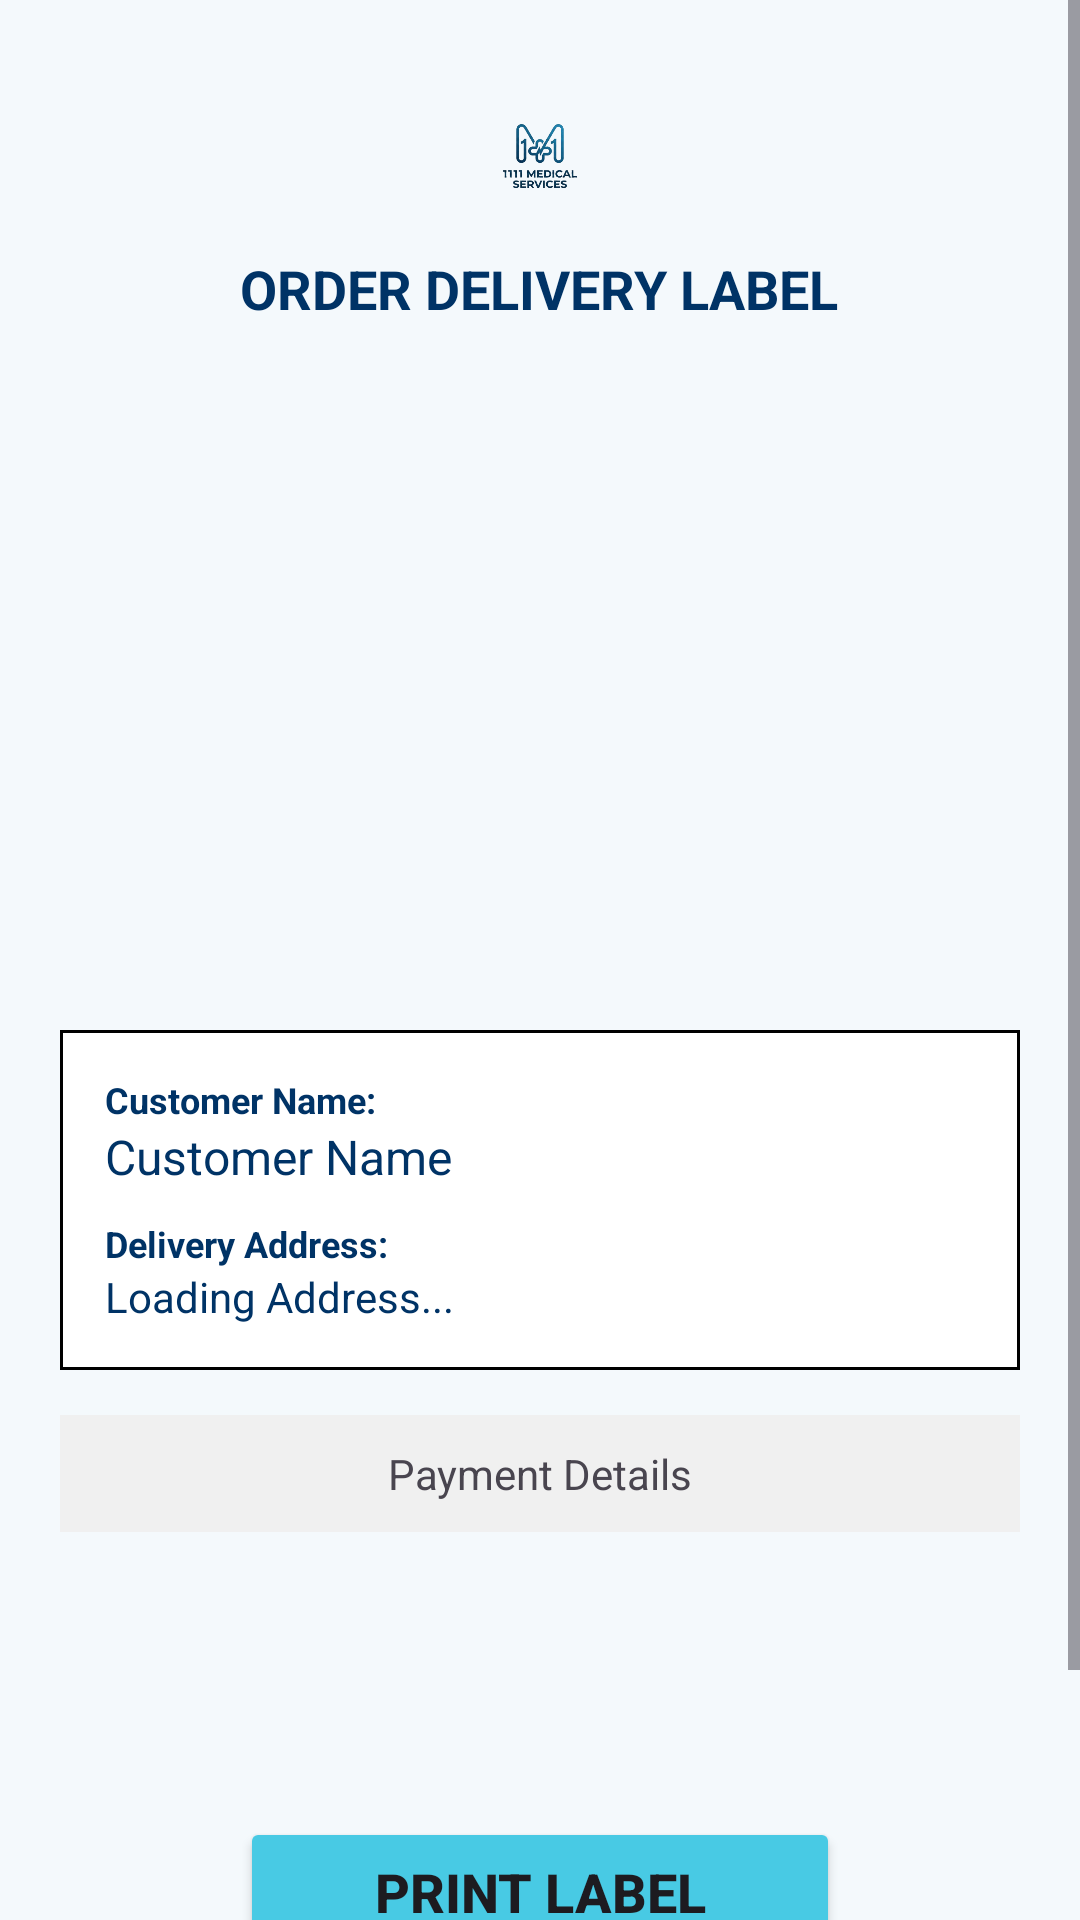

Write the Android layout XML for this screen, with the resource values it uses.
<!-- AndroidManifest.xml: application theme Theme._11_11MedicalServies -->
<!-- res/layout/activity_qr_payment.xml -->
<?xml version="1.0" encoding="utf-8"?>
<ScrollView xmlns:android="http://schemas.android.com/apk/res/android"
    xmlns:app="http://schemas.android.com/apk/res-auto"
    android:layout_width="match_parent"
    android:layout_height="match_parent"
    android:background="@color/bgcolor">

    <LinearLayout
        android:id="@+id/printLayout"
        android:layout_width="match_parent"
        android:layout_height="wrap_content"
        android:orientation="vertical"
        android:gravity="center_horizontal"
        android:padding="20dp">

        
        <com.google.android.material.appbar.AppBarLayout
            android:layout_width="match_parent"
            android:layout_height="wrap_content"
            android:background="@color/bgcolor"
            app:elevation="0dp">

            <androidx.appcompat.widget.Toolbar
                android:id="@+id/toolbar"
                android:layout_width="match_parent"
                android:layout_height="?attr/actionBarSize"
                app:contentInsetStart="0dp">

                <ImageView
                    android:id="@+id/ivToolbarLogo"
                    android:layout_width="100dp"
                    android:layout_height="40dp"
                    android:layout_gravity="center"
                    android:src="@drawable/applogo1" />

            </androidx.appcompat.widget.Toolbar>
        </com.google.android.material.appbar.AppBarLayout>

        <TextView
            android:id="@+id/tvOrderLabel"
            android:layout_width="wrap_content"
            android:layout_height="wrap_content"
            android:text="ORDER DELIVERY LABEL"
            android:textSize="18sp"
            android:textStyle="bold"
            android:textColor="@color/PrimaryTextColor"
            android:layout_marginBottom="20dp"/>

        
        <ImageView
            android:id="@+id/imgQR"
            android:layout_width="200dp"
            android:layout_height="200dp"
            android:layout_marginBottom="15dp"/>

        
        <LinearLayout
            android:layout_width="match_parent"
            android:layout_height="wrap_content"
            android:orientation="vertical"
            android:background="@drawable/rect_border_black"
            android:padding="15dp"
            android:layout_marginBottom="15dp">

            <TextView
                android:id="@+id/tvCustomerNameLabel"
                android:layout_width="wrap_content"
                android:layout_height="wrap_content"
                android:text="Customer Name:"
                android:textStyle="bold"
                android:textColor="@color/PrimaryTextColor"
                android:textSize="12sp"/>

            <TextView
                android:id="@+id/tvPrintCustomerName"
                android:layout_width="match_parent"
                android:layout_height="wrap_content"
                android:text="Customer Name"
                android:textColor="@color/PrimaryTextColor"
                android:textSize="16sp"
                android:layout_marginBottom="10dp"/>

            <TextView
                android:id="@+id/tvCustomerAddressLabel"
                android:layout_width="wrap_content"
                android:layout_height="wrap_content"
                android:text="Delivery Address:"
                android:textStyle="bold"
                android:textColor="@color/PrimaryTextColor"
                android:textSize="12sp"/>

            <TextView
                android:id="@+id/tvPrintAddress"
                android:layout_width="match_parent"
                android:layout_height="wrap_content"
                android:text="Loading Address..."
                android:textColor="@color/PrimaryTextColor"
                android:textSize="14sp"/>
        </LinearLayout>

        
        <TextView
            android:id="@+id/tvAddress"
            android:layout_width="match_parent"
            android:layout_height="wrap_content"
            android:text="Payment Details"
            android:textSize="14sp"
            android:gravity="center"
            android:layout_marginBottom="15dp"
            android:background="#f0f0f0"
            android:padding="10dp"/>

        
        <ImageView
            android:id="@+id/imgBarcode"
            android:layout_width="250dp"
            android:layout_height="60dp"
            android:layout_marginBottom="20dp"/>

        
        <Button
            android:id="@+id/btnPrint"
            android:layout_width="200dp"
            android:layout_height="50dp"
            android:text="Print Label"
            android:textSize="18sp"
            android:textStyle="bold"
            android:backgroundTint="@color/customerbtn"
            android:layout_marginBottom="10dp"/>

        
        <Button
            android:id="@+id/btnSearchDeliveryBoy"
            android:layout_width="wrap_content"
            android:layout_height="50dp"
            android:text="Search Delivery Boy"
            android:textSize="18sp"
            android:textStyle="bold"
            android:backgroundTint="@color/signupbtn"/>

    </LinearLayout>

</ScrollView>
<!-- resources referenced by this layout -->
<resources>
  <color name="PrimaryTextColor">#003366</color>
  <color name="bgcolor">#F4F9FC</color>
  <color name="customerbtn">#48CAE4</color>
  <color name="signupbtn">#0077B6</color>
  <!-- drawable applogo1: png bitmap (drawable, 66033 bytes) -->
  <!-- drawable rect_border_black (drawable) -->
  <?xml version="1.0" encoding="utf-8"?>
  <shape xmlns:android="http://schemas.android.com/apk/res/android"
      android:shape="rectangle">
      <stroke android:width="1dp" android:color="@color/black" />
      <solid android:color="@color/white" />
  </shape>
  <style name="Theme._11_11MedicalServies" parent="Base.Theme._11_11MedicalServies" />
  <color name="black">#FF000000</color>
  <color name="white">#FFFFFFFF</color>
  <style name="Base.Theme._11_11MedicalServies" parent="Theme.Material3.DayNight.NoActionBar">
          
          
      </style>
</resources>
